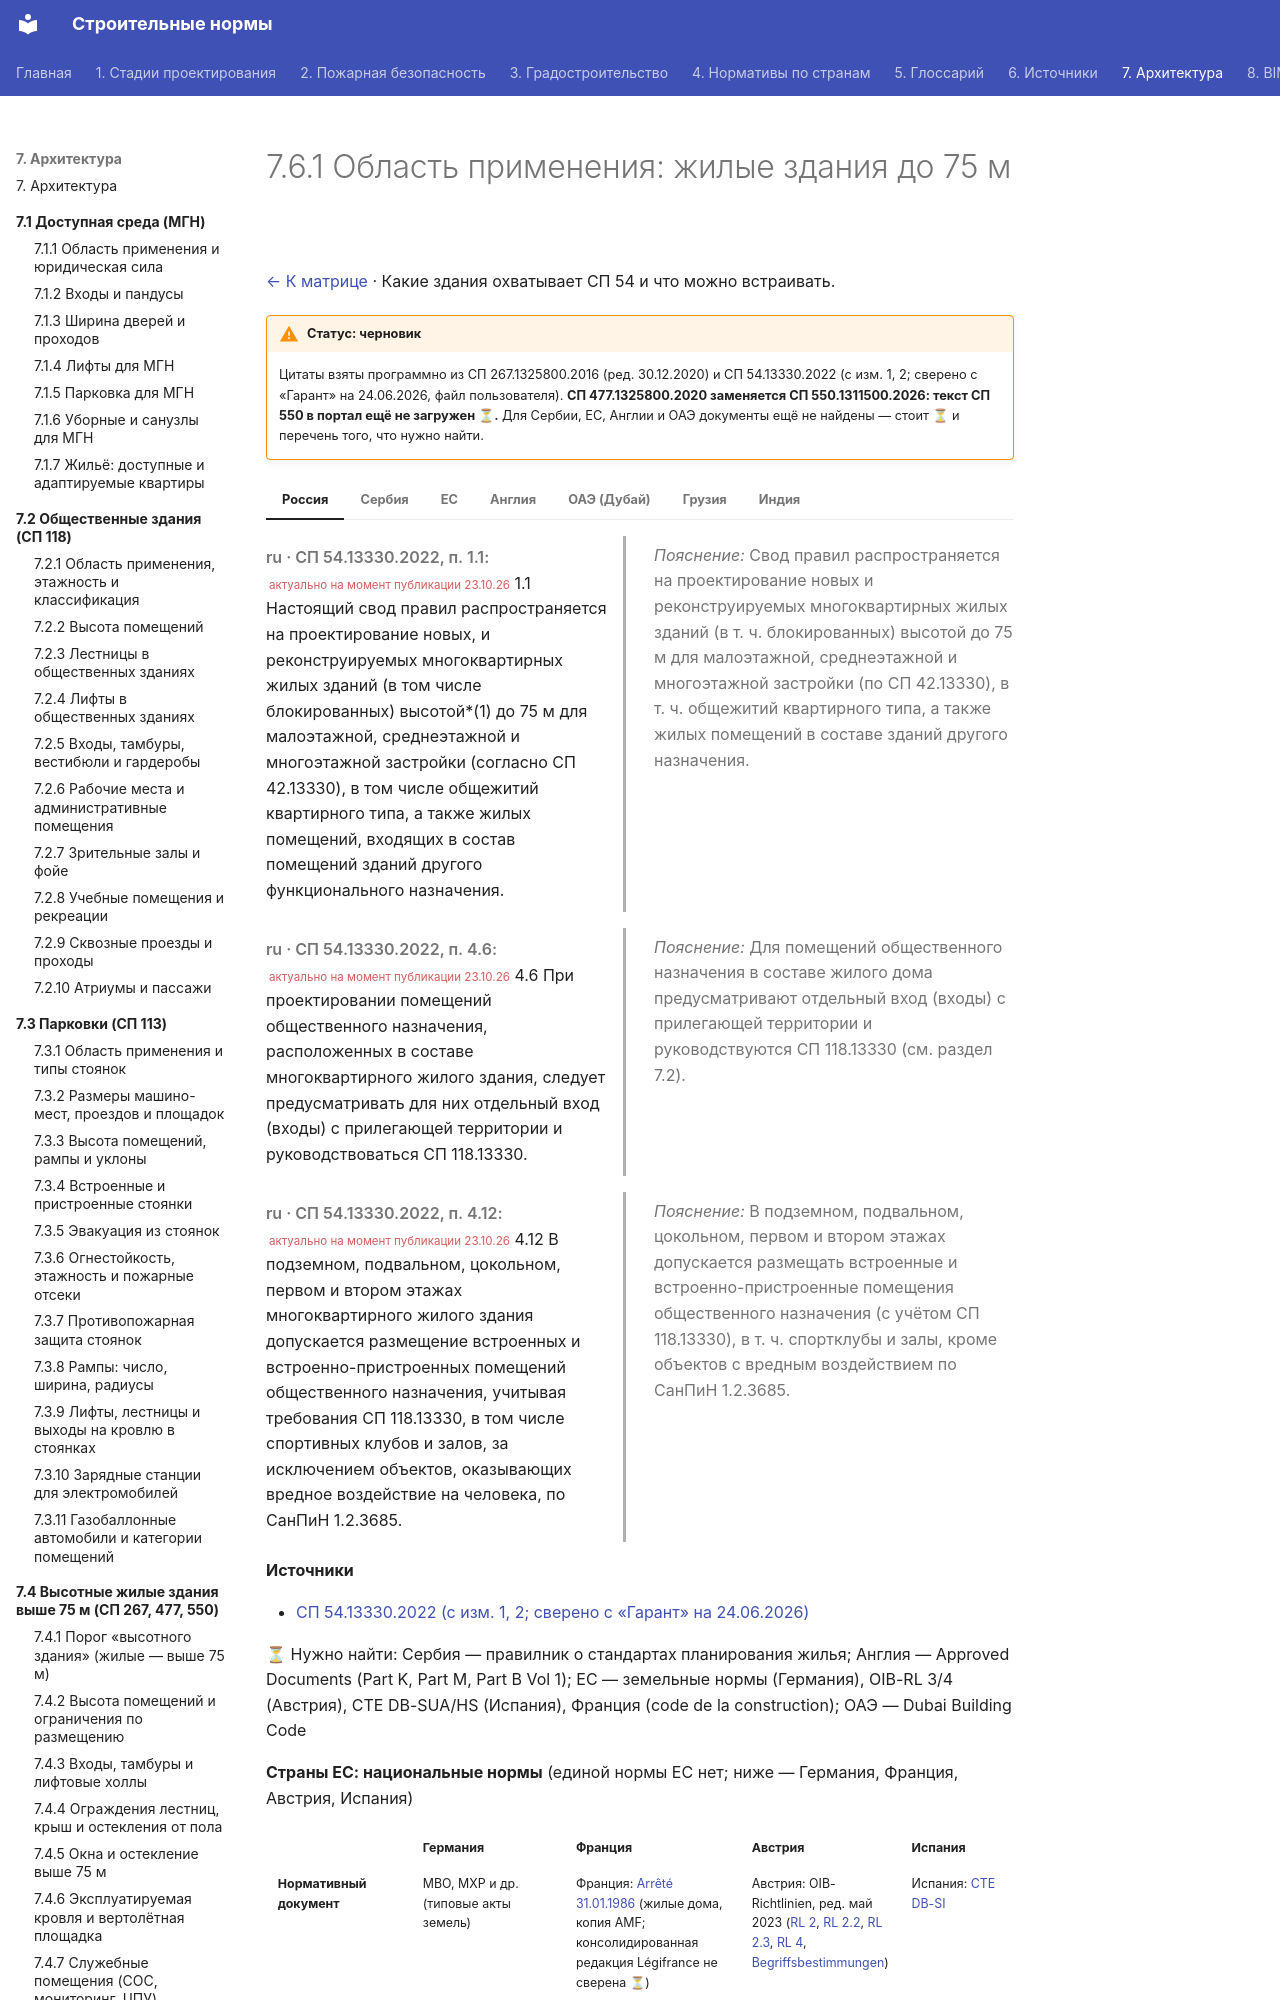

repository: kuskuznetsova-ux/building_codes · page: zhile-do-75/oblast/index.html · generator: mkdocs

# 7.6.1 Область применения: жилые здания до 75 м

[← К матрице](index.md) · Какие здания охватывает СП 54 и что можно встраивать.

!!! warning "Статус: черновик"
    Цитаты взяты программно из СП 267.1325800.2016 (ред. 30.12.2020) и СП 54.13330.2022 (с изм. 1, 2; сверено с «Гарант» на 24.06.2026, файл пользователя). **СП 477.1325800.2020 заменяется СП 550.1311500.2026: текст СП 550 в портал ещё не загружен ⏳.** Для Сербии, ЕС, Англии и ОАЭ документы ещё не найдены — стоит ⏳ и перечень того, что нужно найти.

=== "Россия"

    <div class="pair" markdown>
    <div class="orig" markdown>

    *ru · СП 54.13330.2022, п. 1.1:* <small class="actual">актуально на момент публикации 23.10.26</small> 1.1 Настоящий свод правил распространяется на проектирование новых, и реконструируемых многоквартирных жилых зданий (в том числе блокированных) высотой*(1) до 75 м для малоэтажной, среднеэтажной и многоэтажной застройки (согласно СП 42.13330), в том числе общежитий квартирного типа, а также жилых помещений, входящих в состав помещений зданий другого функционального назначения.

    </div>
    <div class="ru" markdown>

    *Пояснение:* Свод правил распространяется на проектирование новых и реконструируемых многоквартирных жилых зданий (в т. ч. блокированных) высотой до 75 м для малоэтажной, среднеэтажной и многоэтажной застройки (по СП 42.13330), в т. ч. общежитий квартирного типа, а также жилых помещений в составе зданий другого назначения.

    </div>
    </div>

    <div class="pair" markdown>
    <div class="orig" markdown>

    *ru · СП 54.13330.2022, п. 4.6:* <small class="actual">актуально на момент публикации 23.10.26</small> 4.6 При проектировании помещений общественного назначения, расположенных в составе многоквартирного жилого здания, следует предусматривать для них отдельный вход (входы) с прилегающей территории и руководствоваться СП 118.13330.

    </div>
    <div class="ru" markdown>

    *Пояснение:* Для помещений общественного назначения в составе жилого дома предусматривают отдельный вход (входы) с прилегающей территории и руководствуются СП 118.13330 (см. раздел 7.2).

    </div>
    </div>

    <div class="pair" markdown>
    <div class="orig" markdown>

    *ru · СП 54.13330.2022, п. 4.12:* <small class="actual">актуально на момент публикации 23.10.26</small> 4.12 В подземном, подвальном, цокольном, первом и втором этажах многоквартирного жилого здания допускается размещение встроенных и встроенно-пристроенных помещений общественного назначения, учитывая требования СП 118.13330, в том числе спортивных клубов и залов, за исключением объектов, оказывающих вредное воздействие на человека, по СанПиН 1.2.3685.

    </div>
    <div class="ru" markdown>

    *Пояснение:* В подземном, подвальном, цокольном, первом и втором этажах допускается размещать встроенные и встроенно-пристроенные помещения общественного назначения (с учётом СП 118.13330), в т. ч. спортклубы и залы, кроме объектов с вредным воздействием по СанПиН 1.2.3685.

    </div>
    </div>

    **Источники**

    - [СП 54.13330.2022 (с изм. 1, 2; сверено с «Гарант» на 24.06.2026)](https://tiflocentre.ru/documents/sp_54.13330.2022.php)

=== "Сербия"

    ⏳ Нужно найти: Сербия — правилник о стандартах планирования жилья; Англия — Approved Documents (Part K, Part M, Part B Vol 1); ЕС — земельные нормы (Германия), OIB-RL 3/4 (Австрия), CTE DB-SUA/HS (Испания), Франция (code de la construction); ОАЭ — Dubai Building Code

=== "ЕС"

    **Страны ЕС: национальные нормы** (единой нормы ЕС нет; ниже — Германия, Франция, Австрия, Испания)

    <div class="matrix fire eu" markdown>
